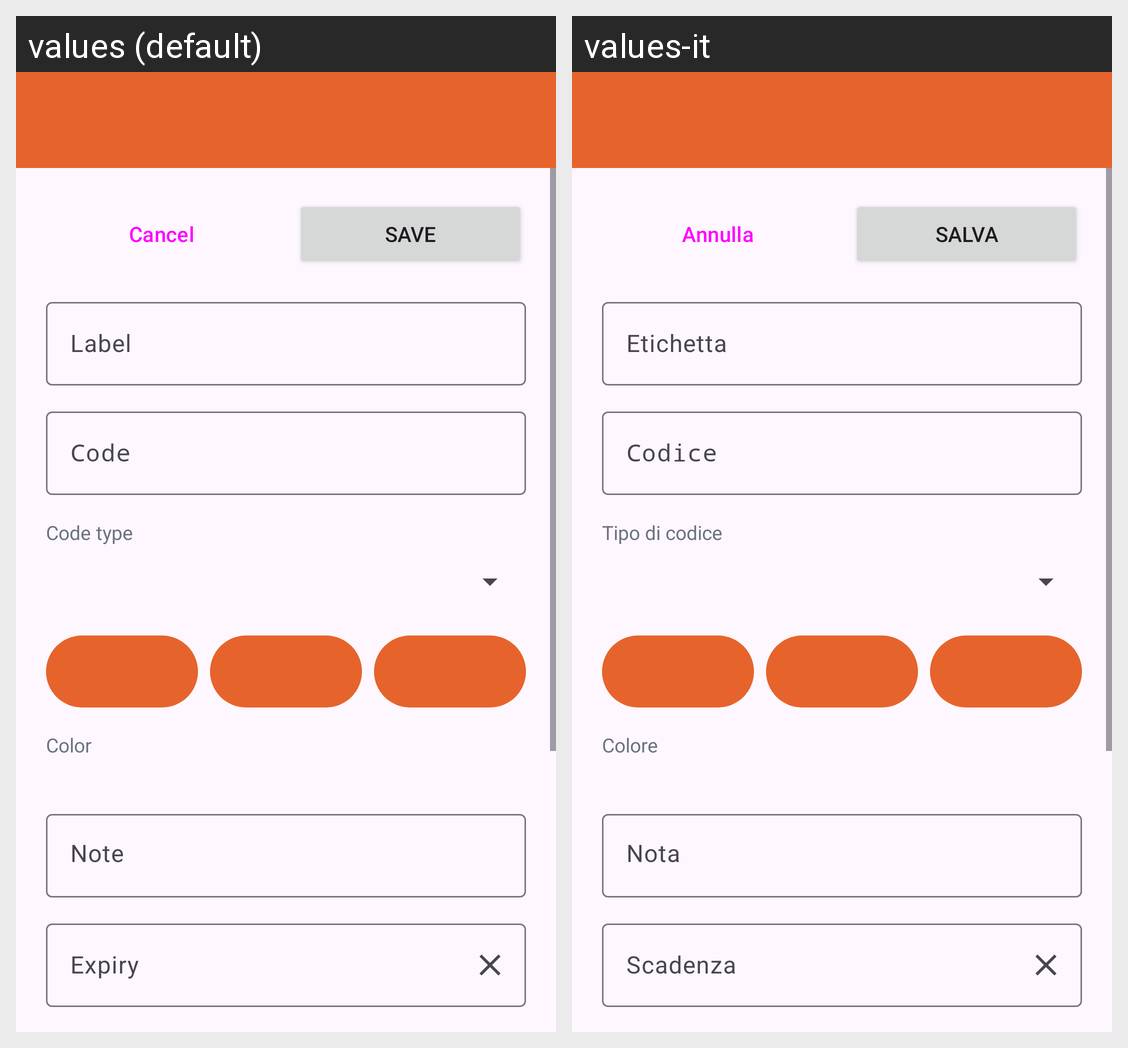

Locale-by-locale string values for the Android screen shown in this grid:
Android screen res/layout/activity_form.xml rendered under 2 locales, left to right: values (default), values-it. Device: Nexus 5 (rendered at 1080×1920; each locale shown at half size, 540×960, under a caption strip naming it); theme Tema.OpenCard.
Strings drawn on this screen, with the default value and each locale's value (text and hints the layout hard-codes, and strings that could not be matched under every locale, appear in the picture but are not listed):

annulla
  values: Cancel
  values-it: Annulla

salva
  values: Save
  values-it: Salva

etichetta
  values: Label
  values-it: Etichetta

codice
  values: Code
  values-it: Codice

tipo_di_codice
  values: Code type
  values-it: Tipo di codice

colore
  values: Color
  values-it: Colore

nota
  values: Note
  values-it: Nota

scadenza
  values: Expiry
  values-it: Scadenza
